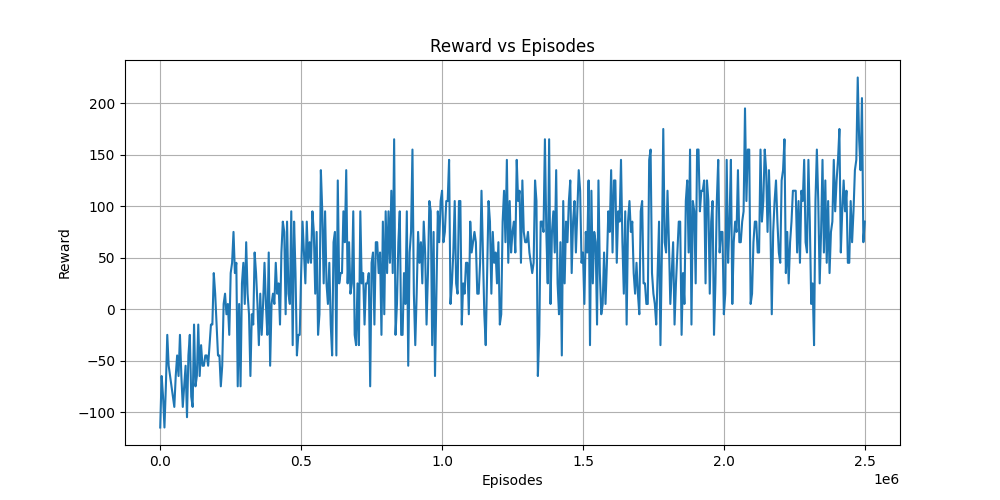

The data file committed next to this chart (first rows):
Episodes, Reward
0, -115.0
5000, -65.0
10000, -85.0
15000, -115.0
20000, -75.0
25000, -25.0
30000, -55.0
35000, -65.0
40000, -75.0
45000, -85.0
50000, -95.0
55000, -65.0
60000, -45.0
65000, -65.0
70000, -25.0
75000, -65.0
80000, -95.0
85000, -75.0
90000, -55.0
95000, -105.0
100000, -45.0
105000, -25.0
110000, -85.0
115000, -95.0
120000, -15.0
125000, -75.0
130000, -65.0
135000, -15.0
140000, -65.0
145000, -35.0
150000, -55.0
155000, -55.0
160000, -45.0
165000, -45.0
170000, -55.0
175000, -35.0
180000, -15.0
185000, -15.0
190000, 35.0
195000, 15.0
200000, -15.0
205000, -45.0
210000, -45.0
215000, -75.0
220000, -55.0
225000, 5.0
230000, 15.0
235000, -5.0
240000, 5.0
245000, -25.0
250000, 35.0
255000, 45.0
260000, 75.0
265000, 35.0
270000, 45.0
275000, -75.0
280000, 5.0
285000, -75.0
290000, 25.0
295000, 45.0
... 441 more rows
